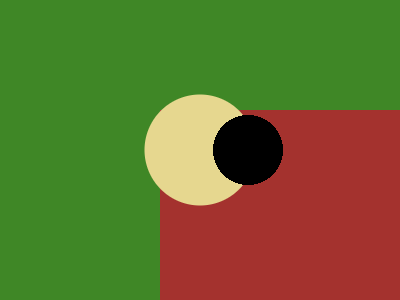

Write the HTML and CSS that draws this image.

<!-- file: index.html -->
<!DOCTYPE html>
<html lang="en">
<head>
    <meta charset="UTF-8">
    <meta name="viewport" content="width=device-width, initial-scale=1.0">
    <title>Document</title>
    <link rel="stylesheet" href="style.css">
</head>
<body>
<div class="art"></div>
</div>

</body>
</html>

/* file: style.css */
body{
  margin:0;
  background:#e6d78f;
  display:flex;
  justify-content:center;
  align-items:center;
  height:100vh;
}

.art{
  width:400px;
  height:400px;

  background:
  radial-gradient(circle at 62% 50%, black 0 35px, transparent 3px),
  radial-gradient(circle at 50% 50%, #e6d78f 0 55px, transparent 56px),

  conic-gradient(
    from 90deg at 40% 40%,
    #a4322e 0 90deg,
    #3f8726 90deg 360deg
  ),

  radial-gradient(circle at 50% 50%, #f28a22 0 100px, transparent 90px);
}
